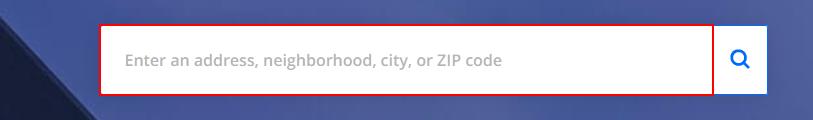
Workflow: Main

Step 1: type "[Location+ "[k(enter)]"]" into the text box

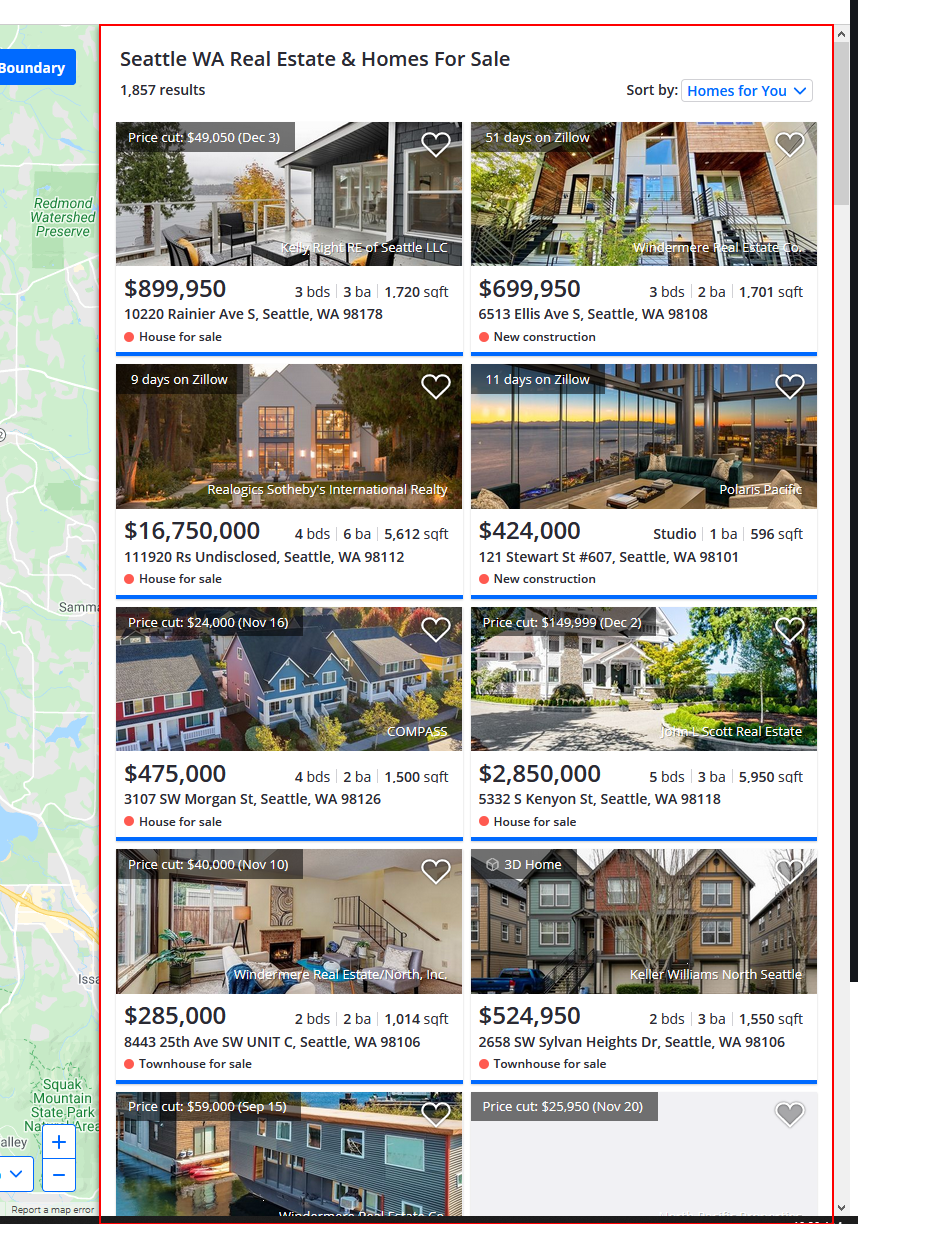
Step 2: get-text from the element